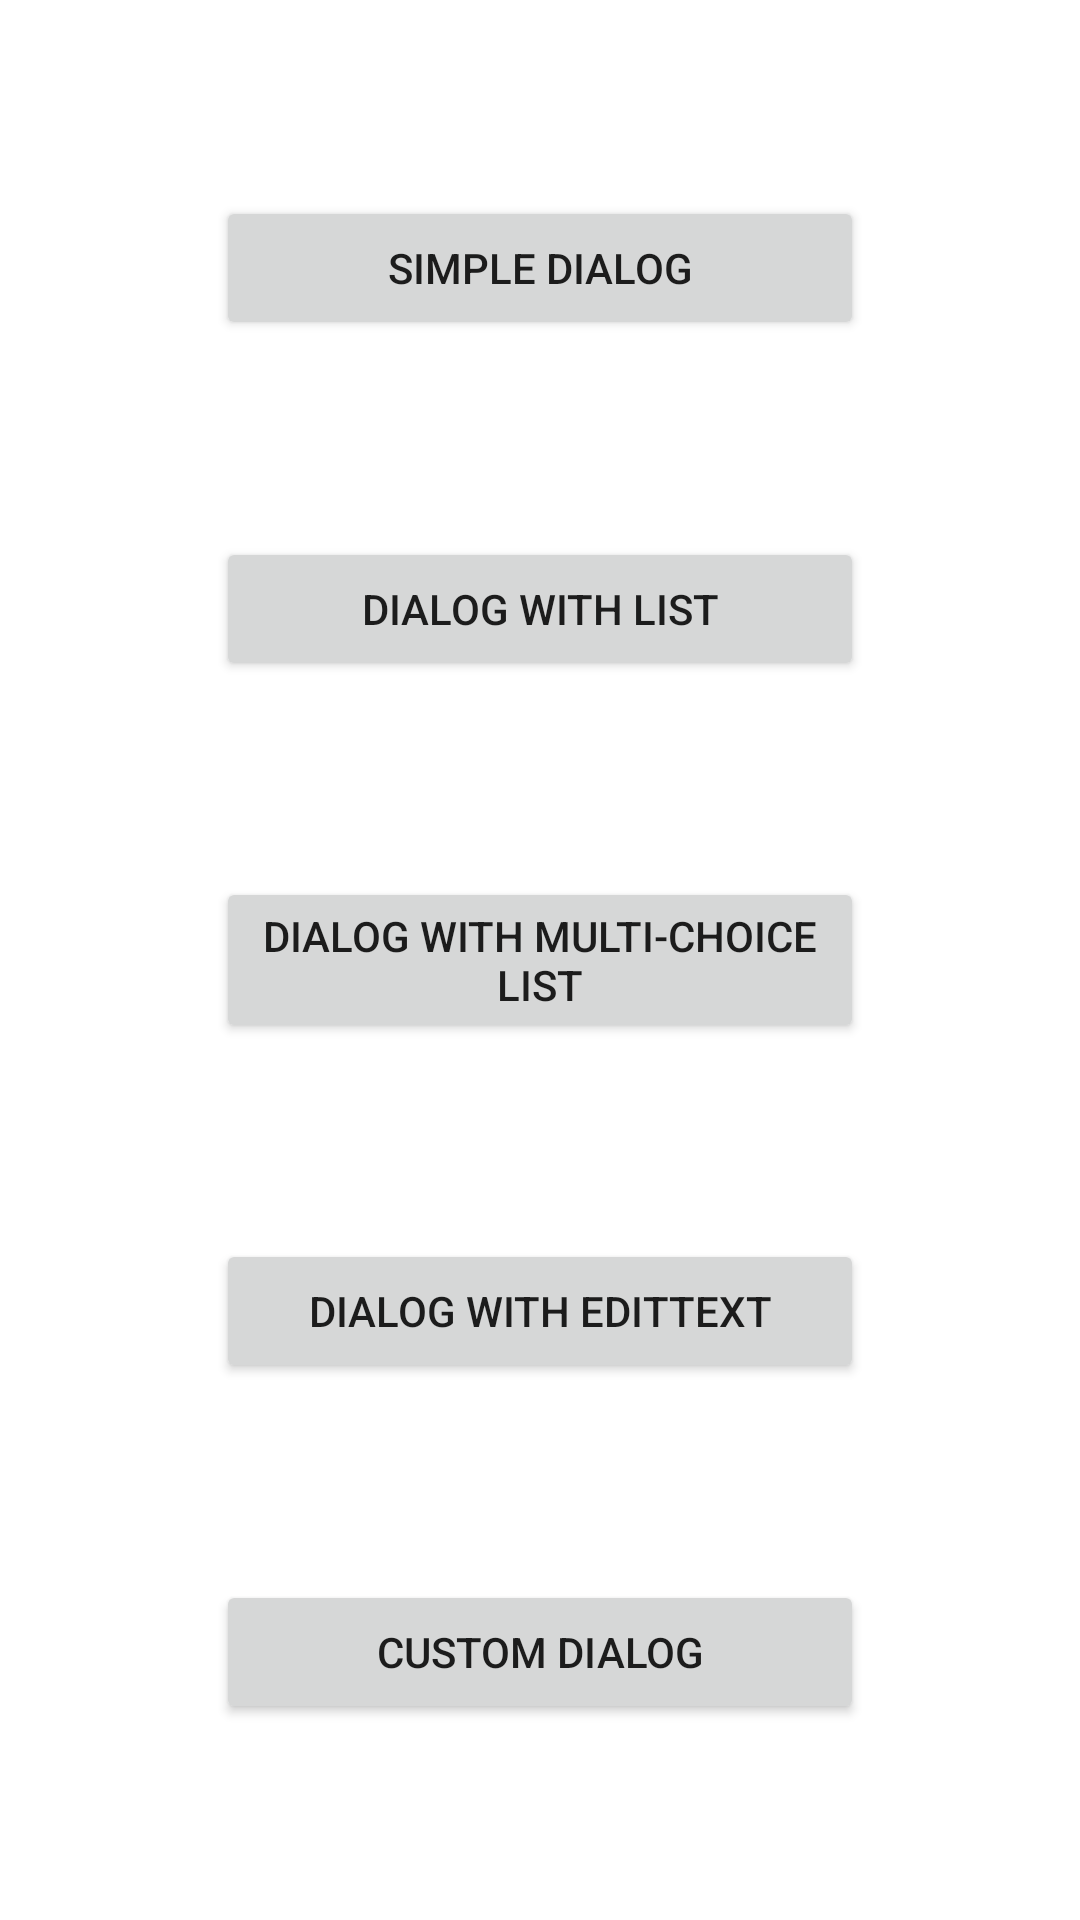

Layout XML and referenced resources for this Android screen:
<!-- AndroidManifest.xml: application theme Theme.Showreel -->
<!-- res/layout/activity_dialogs.xml -->
<?xml version="1.0" encoding="utf-8"?>
<androidx.constraintlayout.widget.ConstraintLayout xmlns:android="http://schemas.android.com/apk/res/android"
    xmlns:app="http://schemas.android.com/apk/res-auto"
    android:layout_width="match_parent"
    android:layout_height="match_parent">

    <androidx.constraintlayout.widget.Guideline
        android:id="@+id/guideline_vertical_left"
        android:layout_width="match_parent"
        android:layout_height="match_parent"
        android:orientation="vertical"
        app:layout_constraintGuide_percent="0.2" />

    <androidx.constraintlayout.widget.Guideline
        android:id="@+id/guideline_vertical_right"
        android:layout_width="match_parent"
        android:layout_height="match_parent"
        android:orientation="vertical"
        app:layout_constraintGuide_percent="0.8" />

    <androidx.appcompat.widget.AppCompatButton
        android:id="@+id/simple_dialog_button"
        android:layout_width="@dimen/wrap_constraint"
        android:layout_height="wrap_content"
        android:onClick="createAndShowSimpleDialog"
        android:text="@string/simple_dialog_button"
        app:layout_constraintBottom_toTopOf="@id/list_dialog_button"
        app:layout_constraintEnd_toEndOf="@id/guideline_vertical_right"
        app:layout_constraintStart_toStartOf="@id/guideline_vertical_left"
        app:layout_constraintTop_toTopOf="parent" />

    <androidx.appcompat.widget.AppCompatButton
        android:id="@+id/list_dialog_button"
        android:layout_width="@dimen/wrap_constraint"
        android:layout_height="wrap_content"
        android:onClick="createAndShowListDialog"
        android:text="@string/list_dialog_button"
        app:layout_constraintBottom_toTopOf="@id/multiple_list_dialog_button"
        app:layout_constraintEnd_toEndOf="@id/guideline_vertical_right"
        app:layout_constraintStart_toStartOf="@id/guideline_vertical_left"
        app:layout_constraintTop_toBottomOf="@id/simple_dialog_button" />

    <androidx.appcompat.widget.AppCompatButton
        android:id="@+id/multiple_list_dialog_button"
        android:layout_width="@dimen/wrap_constraint"
        android:layout_height="wrap_content"
        android:onClick="createAndShowMultichoiceDialog"
        android:text="@string/multiple_list_dialog_button"
        app:layout_constraintBottom_toTopOf="@id/edittext_dialog_button"
        app:layout_constraintEnd_toEndOf="@id/guideline_vertical_right"
        app:layout_constraintStart_toStartOf="@id/guideline_vertical_left"
        app:layout_constraintTop_toBottomOf="@id/list_dialog_button" />

    <androidx.appcompat.widget.AppCompatButton
        android:id="@+id/edittext_dialog_button"
        android:layout_width="@dimen/wrap_constraint"
        android:layout_height="wrap_content"
        android:onClick="createAndShowEditTextDialog"
        android:text="@string/edittext_dialog_button"
        app:layout_constraintBottom_toTopOf="@id/custom_dialog_button"
        app:layout_constraintEnd_toEndOf="@id/guideline_vertical_right"
        app:layout_constraintStart_toStartOf="@id/guideline_vertical_left"
        app:layout_constraintTop_toBottomOf="@id/multiple_list_dialog_button" />

    <androidx.appcompat.widget.AppCompatButton
        android:id="@+id/custom_dialog_button"
        android:layout_width="@dimen/wrap_constraint"
        android:layout_height="wrap_content"
        android:onClick="createAndShowCustomDialog"
        android:text="@string/custom_dialog_button"
        app:layout_constraintBottom_toBottomOf="parent"
        app:layout_constraintEnd_toEndOf="@id/guideline_vertical_right"
        app:layout_constraintStart_toStartOf="@id/guideline_vertical_left"
        app:layout_constraintTop_toBottomOf="@id/edittext_dialog_button" />

</androidx.constraintlayout.widget.ConstraintLayout>
<!-- resources referenced by this layout -->
<resources>
  <dimen name="wrap_constraint">0dp</dimen>
  <string name="custom_dialog_button" translatable="false">Custom dialog</string>
  <string name="edittext_dialog_button" translatable="false">Dialog with EditText</string>
  <string name="list_dialog_button" translatable="false">Dialog with list</string>
  <string name="multiple_list_dialog_button" translatable="false">Dialog with multi-choice list</string>
  <string name="simple_dialog_button" translatable="false">Simple dialog</string>
  <style name="Theme.Showreel" parent="Theme.AppCompat.Light.NoActionBar">
          <item name="android:windowBackground">@color/white</item>
          <item name="android:windowFullscreen">false</item>
          <item name="colorPrimary">@color/colorPrimary</item>
          <item name="colorPrimaryDark">@color/colorPrimaryDark</item>
          <item name="colorAccent">@color/colorAccent</item>
          <item name="android:textColorLink">@color/colorAccent</item>
      </style>
  <color name="white">#ffffff</color>
  <color name="colorPrimary">#008577</color>
  <color name="colorPrimaryDark">#00574B</color>
  <color name="colorAccent">#D81B60</color>
</resources>
